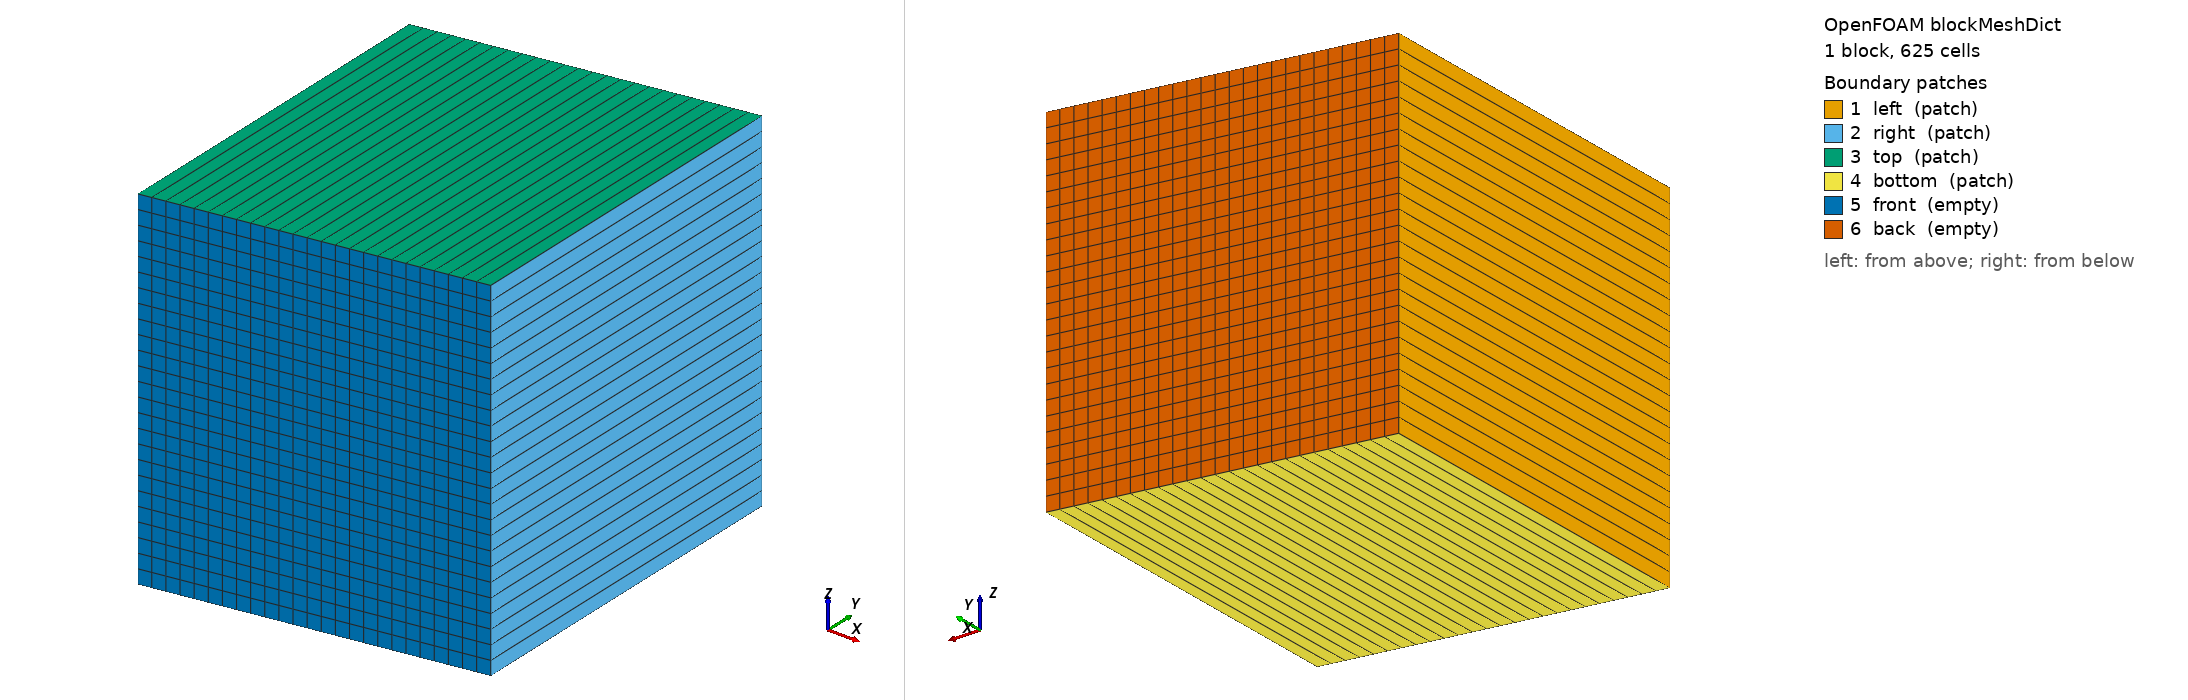

OpenFOAM case: the mesh blockMesh builds from blockMeshDict, 1 block(s), 625 cells. Boundary patches (legend numbers): 1 left (patch), 2 right (patch), 3 top (patch), 4 bottom (patch), 5 front (empty), 6 back (empty). Left view from above one corner, right view from below the opposite corner. Boundary conditions: 1 field file(s) under 0/ or 0.orig/; 6 of 6 drawn patches have an entry in a shipped field file.

=== system/blockMeshDict ===
/*--------------------------------*- C++ -*----------------------------------*\
| =========                 |                                                 |
| \\      /  F ield         | OpenFOAM: The Open Source CFD Toolbox           |
|  \\    /   O peration     | Version:  2.2.0                                 |
|   \\  /    A nd           | Web:      www.OpenFOAM.org                      |
|    \\/     M anipulation  |                                                 |
\*---------------------------------------------------------------------------*/
FoamFile
{
    version     2.0;
    format      ascii;
    class       dictionary;
    object      blockMeshDict;
}
// * * * * * * * * * * * * * * * * * * * * * * * * * * * * * * * * * * * * * //

convertToMeters 1;

L	1;
nx	25;

y1 	-.5;
y2	.5;
ny	1;

H1	1;
H2      1.1;
nz	25;

vertices
(
    (0 $y1 0)
    ($L $y1 0.1)
    ($L $y2 0.1)
    (0 $y2 0)
    (0 $y1 $H1)
    ($L $y1 $H2)
    ($L $y2 $H2)
    (0 $y2 $H1)
);

blocks
(
    hex (0 1 2 3 4 5 6 7) ($nx $ny $nz) simpleGrading (1 1 1)
);

edges
(
);

boundary
(
    left
    {
        type patch;
        faces
        (
            (0 4 7 3)
        );
    }
    right
    {
        type patch;
        faces
        (
            (1 2 6 5)
        );
    }
    top
    {
        type patch;
        faces
        (
            (4 5 6 7)
        );
    }
    bottom
    {
        type patch;
        faces
        (
            (0 3 2 1)
        );
    }
    front
    {
        type empty;
        faces
        (
            (0 1 5 4)
        );
    }
    back
    {
        type empty;
        faces
        (
            (2 3 7 6)
        );
    }
);

mergePatchPairs
(
);

// ************************************************************************* //


=== 0.orig/p_rgh ===
/*--------------------------------*- C++ -*----------------------------------*\
| =========                 |                                                 |
| \\      /  F ield         | OpenFOAM: The Open Source CFD Toolbox           |
|  \\    /   O peration     | Version:  2.2.0                                 |
|   \\  /    A nd           | Web:      www.OpenFOAM.org                      |
|    \\/     M anipulation  |                                                 |
\*---------------------------------------------------------------------------*/
FoamFile
{
    version     2.0;
    format      ascii;
    class       volScalarField;
    object      p_rgh;
}
// * * * * * * * * * * * * * * * * * * * * * * * * * * * * * * * * * * * * * //

dimensions      [1 -1 -2 0 0 0 0];

internalField   uniform 0;

boundaryField
{
    "(left|right|bottom)"
    {
        type            fixedFluxPressure;
    }
    top
    {
        type            fixedFluxPressure;
/*
        type            totalPressure;
        p0              uniform 0;
        U               U;
        phi             phi;
        rho             rho;
        psi             none;
        gamma           1;
        value           uniform 0;
*/
    }

    "(front|back)"
    {
        type            empty;
    }
}

// ************************************************************************* //
